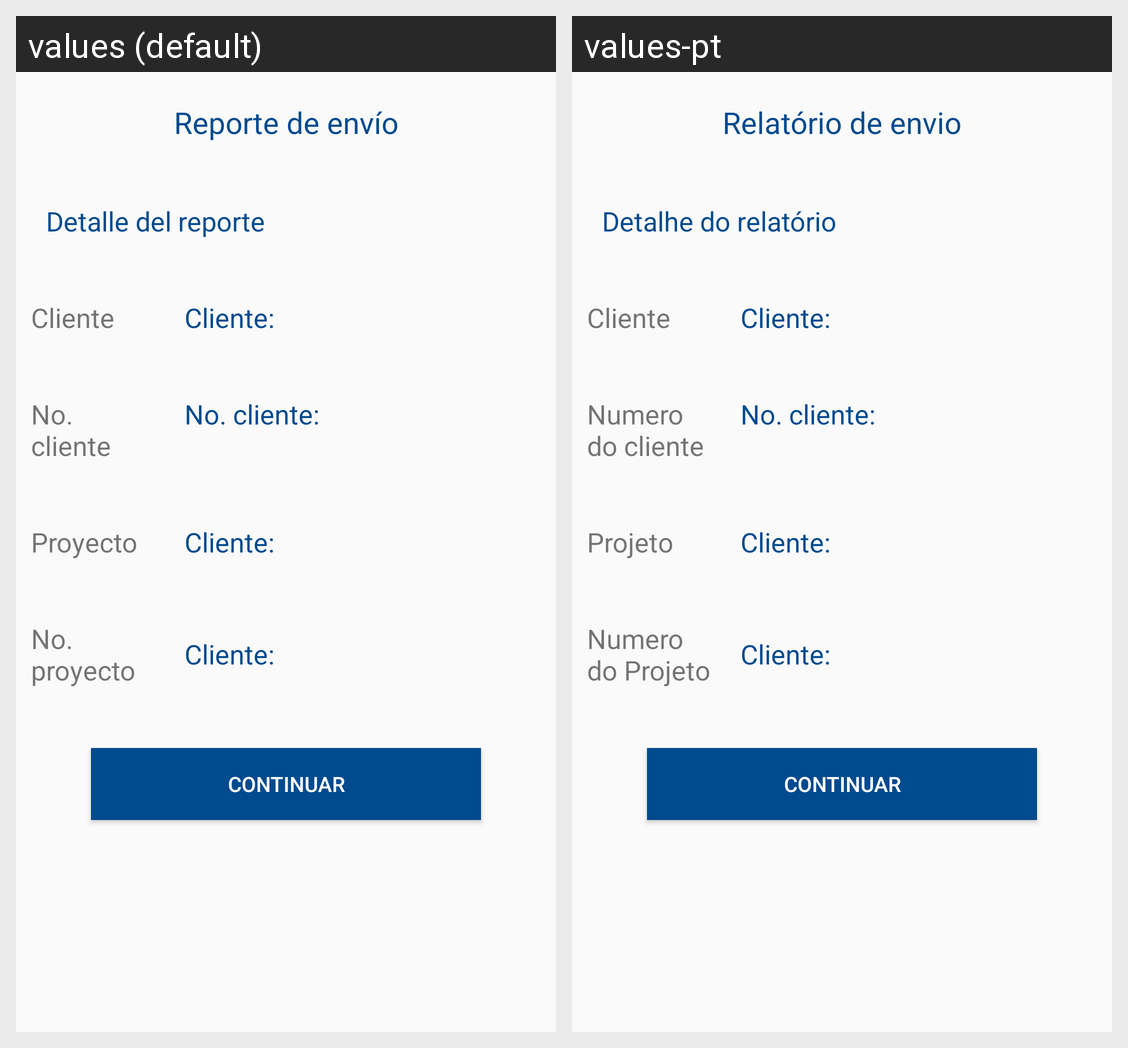

The Android screen above is rendered under two locales of the same app. Produce the string resources it draws, with the default and per-locale values.
Android screen res/layout/activity_mostrar_datos_envio.xml rendered under 2 locales, left to right: values (default), values-pt. Device: Nexus 5 (rendered at 1080×1920; each locale shown at half size, 540×960, under a caption strip naming it); theme AppTheme.
Strings drawn on this screen, with the default value and each locale's value (text and hints the layout hard-codes, and strings that could not be matched under every locale, appear in the picture but are not listed):

reporte_envio
  values: Reporte de envío
  values-pt: Relatório de envio

detalle_reporte
  values: Detalle del reporte
  values-pt: Detalhe do relatório

cliente
  values: Cliente
  values-pt: Cliente

no_cliente
  values: No. cliente
  values-pt: Numero do cliente

proyecto
  values: Proyecto
  values-pt: Projeto

no_proyecto
  values: No. proyecto
  values-pt: Numero do Projeto

continuar
  values: Continuar
  values-pt: Continuar
